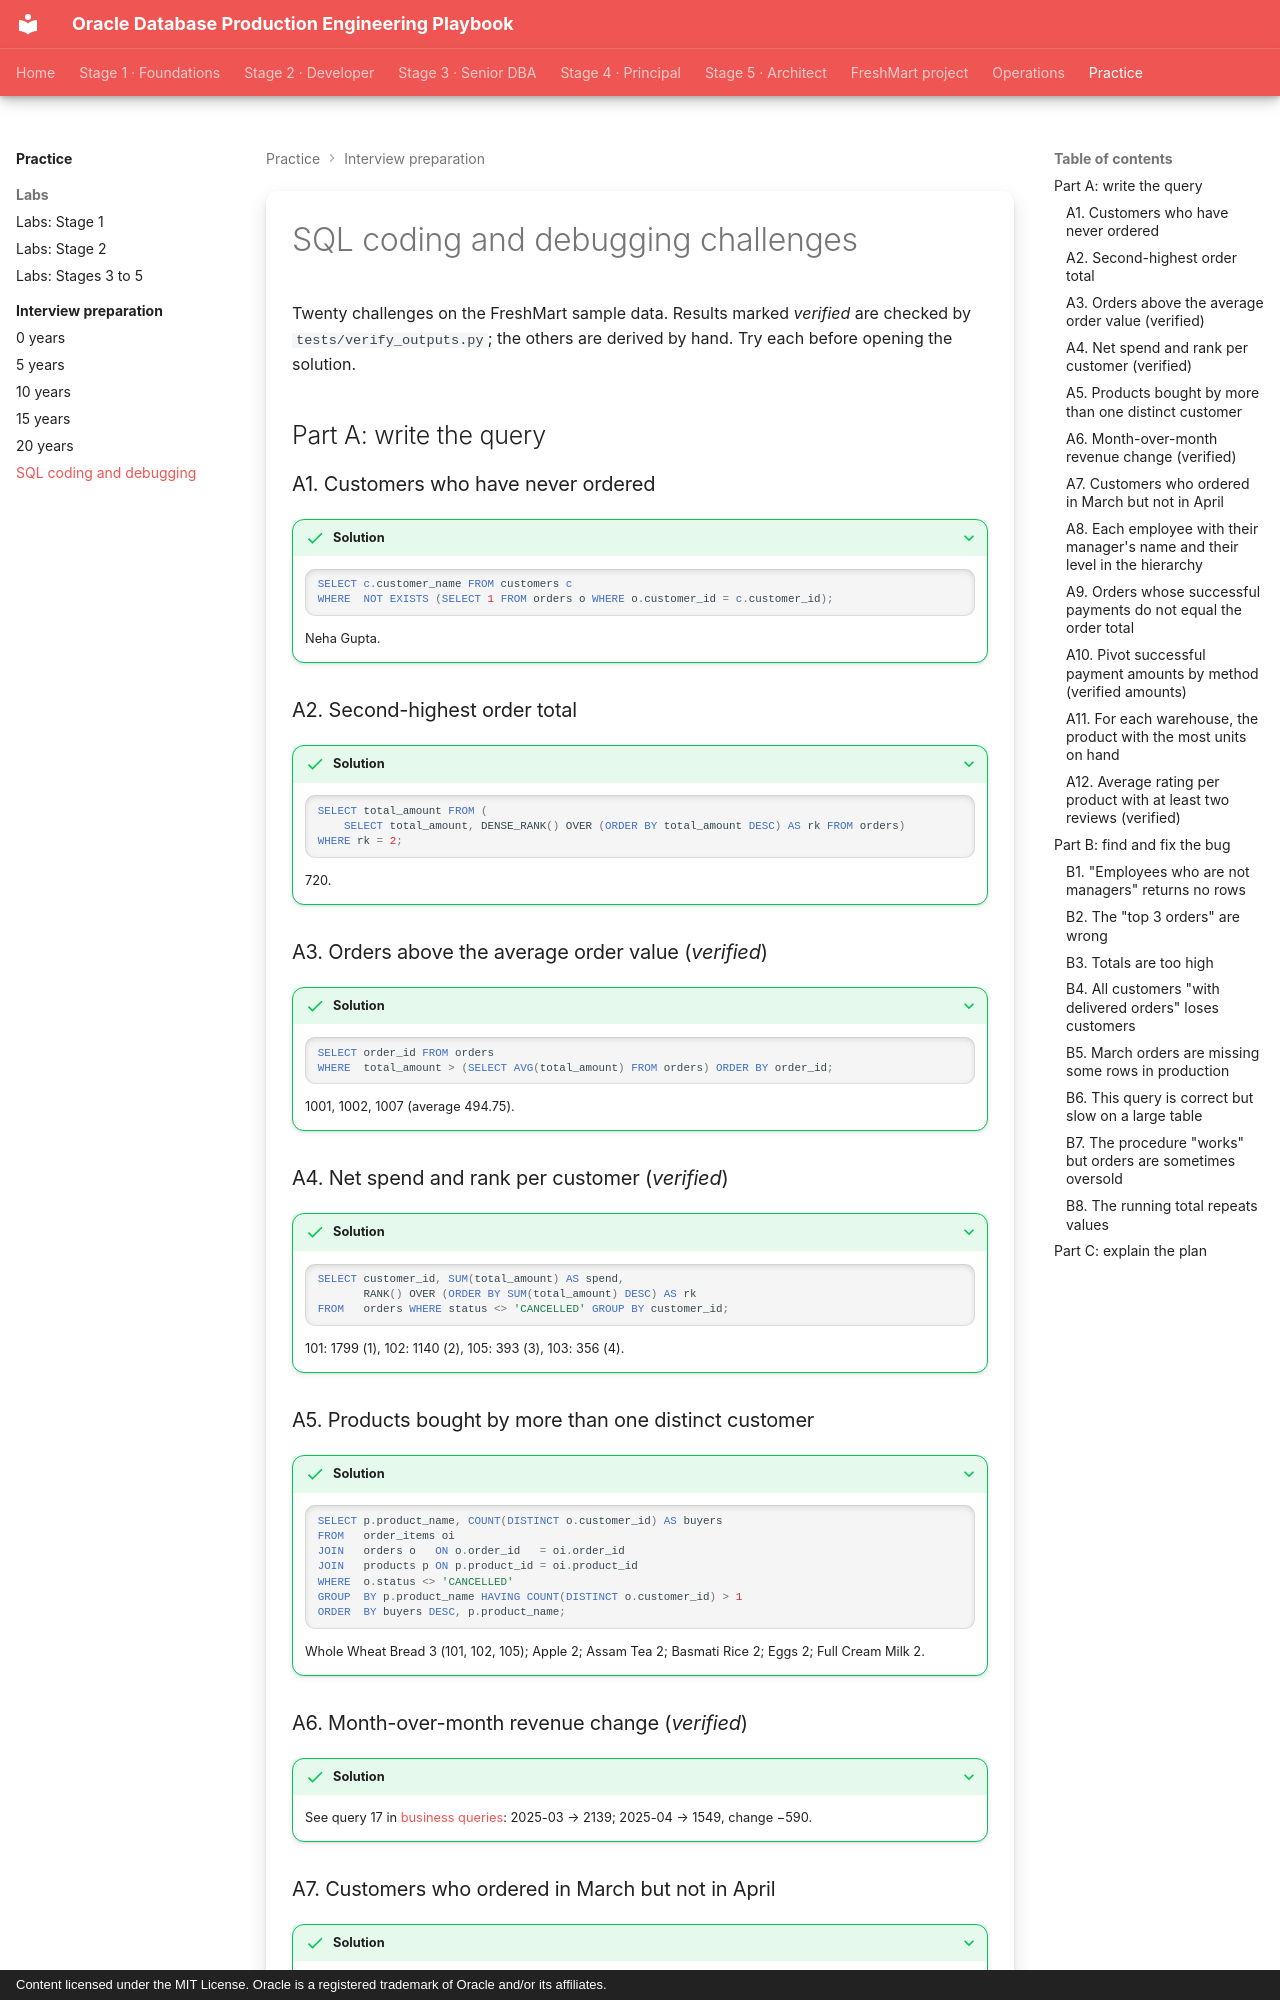

repository: khiruashish/oracle-db-playbook · page: interview-preparation/06-coding-challenges/index.html · generator: mkdocs · copyright: Content licensed under the MIT License. Oracle is a registered trademark of Oracle and/or its affiliates.

---
tags: [interview, sql, practice]
---

# SQL coding and debugging challenges

Twenty challenges on the FreshMart sample data. Results marked *verified* are
checked by `tests/verify_outputs.py`; the others are derived by hand. Try each
before opening the solution.

## Part A: write the query

### A1. Customers who have never ordered

??? success "Solution"
    ```sql
    SELECT c.customer_name FROM customers c
    WHERE  NOT EXISTS (SELECT 1 FROM orders o WHERE o.customer_id = c.customer_id);
    ```
    Neha Gupta.

### A2. Second-highest order total

??? success "Solution"
    ```sql
    SELECT total_amount FROM (
        SELECT total_amount, DENSE_RANK() OVER (ORDER BY total_amount DESC) AS rk FROM orders)
    WHERE rk = 2;
    ```
    720.

### A3. Orders above the average order value (*verified*)

??? success "Solution"
    ```sql
    SELECT order_id FROM orders
    WHERE  total_amount > (SELECT AVG(total_amount) FROM orders) ORDER BY order_id;
    ```
    1001, 1002, 1007 (average 494.75).

### A4. Net spend and rank per customer (*verified*)

??? success "Solution"
    ```sql
    SELECT customer_id, SUM(total_amount) AS spend,
           RANK() OVER (ORDER BY SUM(total_amount) DESC) AS rk
    FROM   orders WHERE status <> 'CANCELLED' GROUP BY customer_id;
    ```
    101: 1799 (1), 102: 1140 (2), 105: 393 (3), 103: 356 (4).

### A5. Products bought by more than one distinct customer

??? success "Solution"
    ```sql
    SELECT p.product_name, COUNT(DISTINCT o.customer_id) AS buyers
    FROM   order_items oi
    JOIN   orders o   ON o.order_id   = oi.order_id
    JOIN   products p ON p.product_id = oi.product_id
    WHERE  o.status <> 'CANCELLED'
    GROUP  BY p.product_name HAVING COUNT(DISTINCT o.customer_id) > 1
    ORDER  BY buyers DESC, p.product_name;
    ```
    Whole Wheat Bread 3 (101, 102, 105); Apple 2; Assam Tea 2; Basmati Rice 2;
    Eggs 2; Full Cream Milk 2.

### A6. Month-over-month revenue change (*verified*)

??? success "Solution"
    See query 17 in [business queries](../grocery-application/04-business-queries.md):
    2025-03 → 2139; 2025-04 → 1549, change −590.

### A7. Customers who ordered in March but not in April

??? success "Solution"
    ```sql
    SELECT customer_id FROM orders WHERE order_date <  DATE '2025-04-01'
    MINUS
    SELECT customer_id FROM orders WHERE order_date >= DATE '2025-04-01';
    ```
    103, 104.
